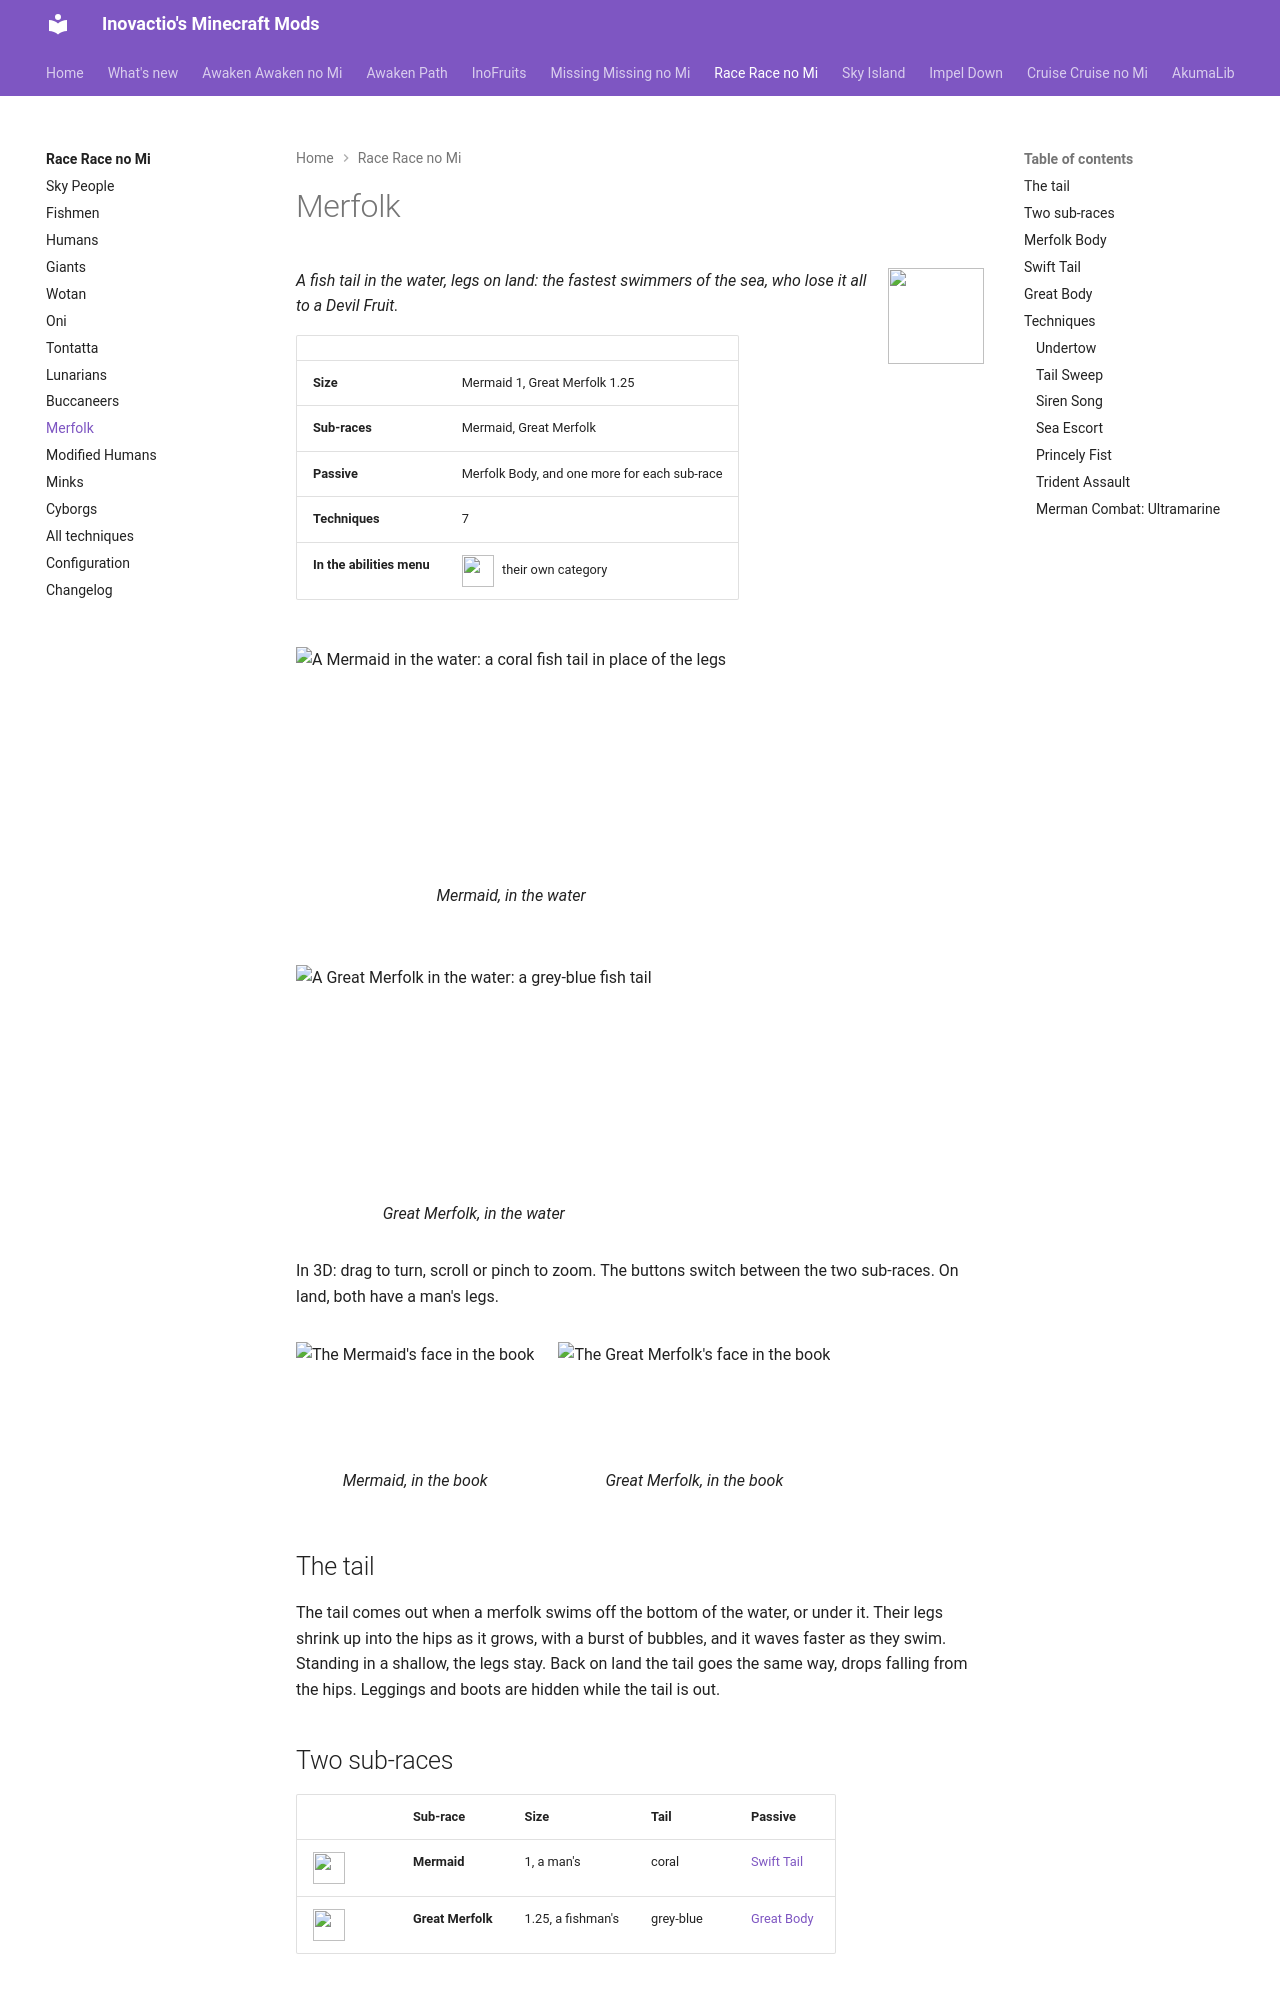

repository: Inovactio/inovactio.github.io · page: mods/race-race-no-mi/merfolk/index.html · generator: mkdocs

---
tags:
  - merfolk
  - mermaid
  - merman
  - tail
---

# Merfolk

![](icons/merfolk.png){ .mod-icon }

*A fish tail in the water, legs on land: the fastest swimmers of the sea, who lose it all to a Devil Fruit.*

| | |
|---|---|
| **Size** | Mermaid 1, Great Merfolk 1.25 |
| **Sub-races** | Mermaid, Great Merfolk |
| **Passive** | Merfolk Body, and one more for each sub-race |
| **Techniques** | 7 |
| **In the abilities menu** | ![](icons/merfolk-abilities.png){ .fruit-icon } their own category |

<!-- bodies -->
<div class="mob-gallery" markdown>

<figure markdown>
![A Mermaid in the water: a coral fish tail in place of the legs](models/mermaid-water.png)
<figcaption>Mermaid, in the water</figcaption>
</figure>

<figure markdown>
![A Great Merfolk in the water: a grey-blue fish tail](models/great-merfolk-water.png)
<figcaption>Great Merfolk, in the water</figcaption>
</figure>

</div>

In 3D: drag to turn, scroll or pinch to zoom. The buttons switch between the two sub-races. On land, both have a man's legs.

<div class="model-viewer" data-models="../models/" data-ids="merfolk"></div>

<div class="mob-gallery small" markdown>

<figure markdown>
![The Mermaid's face in the book](icons/mermaid.png)
<figcaption>Mermaid, in the book</figcaption>
</figure>

<figure markdown>
![The Great Merfolk's face in the book](icons/great-merfolk.png)
<figcaption>Great Merfolk, in the book</figcaption>
</figure>

</div>
<!-- /bodies -->

## The tail { #tail }

The tail comes out when a merfolk swims off the bottom of the water, or under it. Their legs shrink up into the hips as it grows, with a burst of bubbles, and it waves faster as they swim. Standing in a shallow, the legs stay. Back on land the tail goes the same way, drops falling from the hips. Leggings and boots are hidden while the tail is out.

## Two sub-races { #sub-races }

| | Sub-race | Size | Tail | Passive |
|---|---|---|---|---|
| ![](icons/mermaid.png){ .fruit-icon } | **Mermaid** | 1, a man's | coral | [Swift Tail](#swift-tail) |
| ![](icons/great-merfolk.png){ .fruit-icon } | **Great Merfolk** | 1.25, a fishman's | grey-blue | [Great Body](#great-body) |
